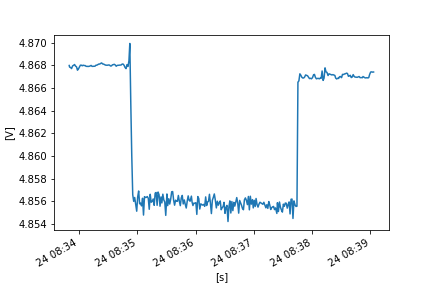

The data file committed next to this chart (first rows):
FLUKE 289, V1.16, 33850029
To display full timestamps use Format Ce…
Reading, Sample, , Start Time, Duration, Max Time, Max, , Average, , Min Time, Min, , Description, Stop Time
1, 4.868, V DC, 24/10/2022 8:33:49.8, 0:00:00.4, 24/10/2022 8:33:49.8, 4.868, V DC, 4.868, V DC, 24/10/2022 8:33:50.0, 4.868, V DC, Interval, 24/10/2022 8:33:50.2
2, 4.868, V DC, 24/10/2022 8:33:50.2, 0:00:01.0, 24/10/2022 8:33:50.2, 4.868, V DC, 4.868, V DC, 24/10/2022 8:33:50.4, 4.868, V DC, Interval, 24/10/2022 8:33:51.2
3, 4.868, V DC, 24/10/2022 8:33:51.2, 0:00:01.0, 24/10/2022 8:33:51.9, 4.868, V DC, 4.868, V DC, 24/10/2022 8:33:52.1, 4.868, V DC, Interval, 24/10/2022 8:33:52.2
4, 4.868, V DC, 24/10/2022 8:33:52.2, 0:00:01.0, 24/10/2022 8:33:52.2, 4.868, V DC, 4.868, V DC, 24/10/2022 8:33:52.2, 4.868, V DC, Interval, 24/10/2022 8:33:53.3
5, 4.868, V DC, 24/10/2022 8:33:53.3, 0:00:01.0, 24/10/2022 8:33:53.9, 4.869, V DC, 4.868, V DC, 24/10/2022 8:33:53.3, 4.868, V DC, Interval, 24/10/2022 8:33:54.3
6, 4.868, V DC, 24/10/2022 8:33:54.3, 0:00:01.0, 24/10/2022 8:33:54.6, 4.869, V DC, 4.868, V DC, 24/10/2022 8:33:54.3, 4.868, V DC, Interval, 24/10/2022 8:33:55.3
7, 4.869, V DC, 24/10/2022 8:33:55.3, 0:00:01.0, 24/10/2022 8:33:55.3, 4.869, V DC, 4.868, V DC, 24/10/2022 8:33:55.5, 4.868, V DC, Interval, 24/10/2022 8:33:56.3
8, 4.868, V DC, 24/10/2022 8:33:56.3, 0:00:01.0, 24/10/2022 8:33:56.3, 4.868, V DC, 4.868, V DC, 24/10/2022 8:33:56.4, 4.868, V DC, Interval, 24/10/2022 8:33:57.3
9, 4.868, V DC, 24/10/2022 8:33:57.3, 0:00:01.0, 24/10/2022 8:33:57.3, 4.868, V DC, 4.868, V DC, 24/10/2022 8:33:57.5, 4.868, V DC, Interval, 24/10/2022 8:33:58.3
10, 4.868, V DC, 24/10/2022 8:33:58.3, 0:00:01.0, 24/10/2022 8:33:58.3, 4.868, V DC, 4.868, V DC, 24/10/2022 8:33:59.1, 4.867, V DC, Interval, 24/10/2022 8:33:59.3
11, 4.867, V DC, 24/10/2022 8:33:59.3, 0:00:01.0, 24/10/2022 8:33:59.5, 4.868, V DC, 4.868, V DC, 24/10/2022 8:33:59.3, 4.867, V DC, Interval, 24/10/2022 8:34:00.3
12, 4.868, V DC, 24/10/2022 8:34:00.3, 0:00:01.0, 24/10/2022 8:34:01.1, 4.868, V DC, 4.868, V DC, 24/10/2022 8:34:00.3, 4.868, V DC, Interval, 24/10/2022 8:34:01.3
13, 4.868, V DC, 24/10/2022 8:34:01.3, 0:00:01.1, 24/10/2022 8:34:01.3, 4.868, V DC, 4.868, V DC, 24/10/2022 8:34:01.3, 4.868, V DC, Interval, 24/10/2022 8:34:02.4
14, 4.868, V DC, 24/10/2022 8:34:02.4, 0:00:00.8, 24/10/2022 8:34:02.4, 4.868, V DC, 4.868, V DC, 24/10/2022 8:34:02.4, 4.868, V DC, Interval, 24/10/2022 8:34:03.2
15, 4.868, V DC, 24/10/2022 8:34:03.2, 0:00:01.0, 24/10/2022 8:34:03.2, 4.868, V DC, 4.868, V DC, 24/10/2022 8:34:03.4, 4.868, V DC, Interval, 24/10/2022 8:34:04.2
16, 4.868, V DC, 24/10/2022 8:34:04.2, 0:00:01.0, 24/10/2022 8:34:04.2, 4.868, V DC, 4.868, V DC, 24/10/2022 8:34:04.2, 4.868, V DC, Interval, 24/10/2022 8:34:05.2
17, 4.868, V DC, 24/10/2022 8:34:05.2, 0:00:01.0, 24/10/2022 8:34:05.2, 4.868, V DC, 4.868, V DC, 24/10/2022 8:34:05.8, 4.868, V DC, Interval, 24/10/2022 8:34:06.2
18, 4.868, V DC, 24/10/2022 8:34:06.2, 0:00:01.0, 24/10/2022 8:34:06.2, 4.868, V DC, 4.868, V DC, 24/10/2022 8:34:06.8, 4.868, V DC, Interval, 24/10/2022 8:34:07.2
19, 4.868, V DC, 24/10/2022 8:34:07.2, 0:00:01.0, 24/10/2022 8:34:07.2, 4.868, V DC, 4.868, V DC, 24/10/2022 8:34:07.2, 4.868, V DC, Interval, 24/10/2022 8:34:08.2
20, 4.868, V DC, 24/10/2022 8:34:08.2, 0:00:01.0, 24/10/2022 8:34:08.2, 4.868, V DC, 4.868, V DC, 24/10/2022 8:34:08.2, 4.868, V DC, Interval, 24/10/2022 8:34:09.2
21, 4.868, V DC, 24/10/2022 8:34:09.2, 0:00:01.0, 24/10/2022 8:34:09.3, 4.868, V DC, 4.868, V DC, 24/10/2022 8:34:09.2, 4.868, V DC, Interval, 24/10/2022 8:34:10.2
22, 4.868, V DC, 24/10/2022 8:34:10.2, 0:00:01.0, 24/10/2022 8:34:10.2, 4.868, V DC, 4.868, V DC, 24/10/2022 8:34:10.2, 4.868, V DC, Interval, 24/10/2022 8:34:11.3
23, 4.868, V DC, 24/10/2022 8:34:11.3, 0:00:01.0, 24/10/2022 8:34:12.0, 4.868, V DC, 4.868, V DC, 24/10/2022 8:34:11.3, 4.868, V DC, Interval, 24/10/2022 8:34:12.3
24, 4.868, V DC, 24/10/2022 8:34:12.3, 0:00:01.0, 24/10/2022 8:34:12.3, 4.868, V DC, 4.868, V DC, 24/10/2022 8:34:13.1, 4.868, V DC, Interval, 24/10/2022 8:34:13.3
25, 4.868, V DC, 24/10/2022 8:34:13.3, 0:00:01.0, 24/10/2022 8:34:13.3, 4.868, V DC, 4.868, V DC, 24/10/2022 8:34:13.3, 4.868, V DC, Interval, 24/10/2022 8:34:14.3
26, 4.868, V DC, 24/10/2022 8:34:14.3, 0:00:01.0, 24/10/2022 8:34:14.3, 4.868, V DC, 4.868, V DC, 24/10/2022 8:34:14.3, 4.868, V DC, Interval, 24/10/2022 8:34:15.3
27, 4.868, V DC, 24/10/2022 8:34:15.3, 0:00:01.0, 24/10/2022 8:34:16.2, 4.868, V DC, 4.868, V DC, 24/10/2022 8:34:15.3, 4.868, V DC, Interval, 24/10/2022 8:34:16.3
28, 4.868, V DC, 24/10/2022 8:34:16.3, 0:00:01.0, 24/10/2022 8:34:16.6, 4.868, V DC, 4.868, V DC, 24/10/2022 8:34:16.3, 4.868, V DC, Interval, 24/10/2022 8:34:17.3
29, 4.868, V DC, 24/10/2022 8:34:17.3, 0:00:00.9, 24/10/2022 8:34:17.3, 4.868, V DC, 4.868, V DC, 24/10/2022 8:34:17.3, 4.868, V DC, Interval, 24/10/2022 8:34:18.2
30, 4.868, V DC, 24/10/2022 8:34:18.2, 0:00:01.0, 24/10/2022 8:34:18.2, 4.868, V DC, 4.868, V DC, 24/10/2022 8:34:18.2, 4.868, V DC, Interval, 24/10/2022 8:34:19.2
31, 4.868, V DC, 24/10/2022 8:34:19.2, 0:00:01.0, 24/10/2022 8:34:19.5, 4.868, V DC, 4.868, V DC, 24/10/2022 8:34:19.2, 4.868, V DC, Interval, 24/10/2022 8:34:20.2
32, 4.868, V DC, 24/10/2022 8:34:20.2, 0:00:01.0, 24/10/2022 8:34:20.2, 4.868, V DC, 4.868, V DC, 24/10/2022 8:34:20.2, 4.868, V DC, Interval, 24/10/2022 8:34:21.2
33, 4.868, V DC, 24/10/2022 8:34:21.2, 0:00:01.0, 24/10/2022 8:34:21.2, 4.868, V DC, 4.868, V DC, 24/10/2022 8:34:21.2, 4.868, V DC, Interval, 24/10/2022 8:34:22.2
34, 4.868, V DC, 24/10/2022 8:34:22.2, 0:00:01.0, 24/10/2022 8:34:22.6, 4.868, V DC, 4.868, V DC, 24/10/2022 8:34:22.2, 4.868, V DC, Interval, 24/10/2022 8:34:23.2
35, 4.868, V DC, 24/10/2022 8:34:23.2, 0:00:01.0, 24/10/2022 8:34:23.2, 4.868, V DC, 4.868, V DC, 24/10/2022 8:34:23.2, 4.868, V DC, Interval, 24/10/2022 8:34:24.2
36, 4.868, V DC, 24/10/2022 8:34:24.2, 0:00:01.0, 24/10/2022 8:34:24.2, 4.868, V DC, 4.868, V DC, 24/10/2022 8:34:24.3, 4.868, V DC, Interval, 24/10/2022 8:34:25.2
37, 4.868, V DC, 24/10/2022 8:34:25.2, 0:00:01.0, 24/10/2022 8:34:25.2, 4.868, V DC, 4.868, V DC, 24/10/2022 8:34:25.2, 4.868, V DC, Interval, 24/10/2022 8:34:26.3
38, 4.868, V DC, 24/10/2022 8:34:26.3, 0:00:01.3, 24/10/2022 8:34:26.3, 4.868, V DC, 4.868, V DC, 24/10/2022 8:34:26.7, 4.868, V DC, Interval, 24/10/2022 8:34:27.6
39, 4.868, V DC, 24/10/2022 8:34:27.6, 0:00:00.7, 24/10/2022 8:34:27.6, 4.868, V DC, 4.868, V DC, 24/10/2022 8:34:27.6, 4.868, V DC, Interval, 24/10/2022 8:34:28.3
40, 4.868, V DC, 24/10/2022 8:34:28.3, 0:00:01.0, 24/10/2022 8:34:28.3, 4.868, V DC, 4.868, V DC, 24/10/2022 8:34:28.3, 4.868, V DC, Interval, 24/10/2022 8:34:29.3
41, 4.868, V DC, 24/10/2022 8:34:29.3, 0:00:01.0, 24/10/2022 8:34:29.3, 4.868, V DC, 4.868, V DC, 24/10/2022 8:34:29.3, 4.868, V DC, Interval, 24/10/2022 8:34:30.3
42, 4.868, V DC, 24/10/2022 8:34:30.3, 0:00:01.0, 24/10/2022 8:34:30.3, 4.868, V DC, 4.868, V DC, 24/10/2022 8:34:30.5, 4.868, V DC, Interval, 24/10/2022 8:34:31.3
43, 4.868, V DC, 24/10/2022 8:34:31.3, 0:00:01.0, 24/10/2022 8:34:31.5, 4.868, V DC, 4.868, V DC, 24/10/2022 8:34:31.3, 4.868, V DC, Interval, 24/10/2022 8:34:32.3
44, 4.868, V DC, 24/10/2022 8:34:32.3, 0:00:01.0, 24/10/2022 8:34:32.3, 4.868, V DC, 4.868, V DC, 24/10/2022 8:34:32.6, 4.868, V DC, Interval, 24/10/2022 8:34:33.3
45, 4.868, V DC, 24/10/2022 8:34:33.3, 0:00:01.0, 24/10/2022 8:34:33.3, 4.868, V DC, 4.868, V DC, 24/10/2022 8:34:33.4, 4.868, V DC, Interval, 24/10/2022 8:34:34.3
46, 4.868, V DC, 24/10/2022 8:34:34.3, 0:00:00.9, 24/10/2022 8:34:34.4, 4.868, V DC, 4.868, V DC, 24/10/2022 8:34:34.3, 4.868, V DC, Interval, 24/10/2022 8:34:35.2
47, 4.868, V DC, 24/10/2022 8:34:35.2, 0:00:01.0, 24/10/2022 8:34:35.7, 4.868, V DC, 4.868, V DC, 24/10/2022 8:34:35.2, 4.868, V DC, Interval, 24/10/2022 8:34:36.2
48, 4.868, V DC, 24/10/2022 8:34:36.2, 0:00:01.0, 24/10/2022 8:34:36.2, 4.868, V DC, 4.868, V DC, 24/10/2022 8:34:36.4, 4.868, V DC, Interval, 24/10/2022 8:34:37.2
49, 4.868, V DC, 24/10/2022 8:34:37.2, 0:00:01.0, 24/10/2022 8:34:37.2, 4.868, V DC, 4.868, V DC, 24/10/2022 8:34:37.4, 4.868, V DC, Interval, 24/10/2022 8:34:38.2
50, 4.868, V DC, 24/10/2022 8:34:38.2, 0:00:01.0, 24/10/2022 8:34:38.2, 4.868, V DC, 4.868, V DC, 24/10/2022 8:34:38.3, 4.868, V DC, Interval, 24/10/2022 8:34:39.2
51, 4.868, V DC, 24/10/2022 8:34:39.2, 0:00:01.0, 24/10/2022 8:34:39.3, 4.868, V DC, 4.868, V DC, 24/10/2022 8:34:39.2, 4.868, V DC, Interval, 24/10/2022 8:34:40.2
52, 4.868, V DC, 24/10/2022 8:34:40.2, 0:00:01.0, 24/10/2022 8:34:40.2, 4.868, V DC, 4.868, V DC, 24/10/2022 8:34:40.6, 4.868, V DC, Interval, 24/10/2022 8:34:41.2
53, 4.868, V DC, 24/10/2022 8:34:41.2, 0:00:01.0, 24/10/2022 8:34:41.2, 4.868, V DC, 4.868, V DC, 24/10/2022 8:34:41.2, 4.868, V DC, Interval, 24/10/2022 8:34:42.2
54, 4.868, V DC, 24/10/2022 8:34:42.2, 0:00:01.0, 24/10/2022 8:34:42.2, 4.868, V DC, 4.868, V DC, 24/10/2022 8:34:42.2, 4.868, V DC, Interval, 24/10/2022 8:34:43.3
55, 4.868, V DC, 24/10/2022 8:34:43.3, 0:00:01.0, 24/10/2022 8:34:43.8, 4.868, V DC, 4.868, V DC, 24/10/2022 8:34:43.3, 4.868, V DC, Interval, 24/10/2022 8:34:44.3
56, 4.868, V DC, 24/10/2022 8:34:44.3, 0:00:01.0, 24/10/2022 8:34:44.3, 4.868, V DC, 4.868, V DC, 24/10/2022 8:34:44.3, 4.868, V DC, Interval, 24/10/2022 8:34:45.3
57, 4.868, V DC, 24/10/2022 8:34:45.3, 0:00:01.0, 24/10/2022 8:34:45.3, 4.868, V DC, 4.868, V DC, 24/10/2022 8:34:45.3, 4.868, V DC, Interval, 24/10/2022 8:34:46.3
58, 4.868, V DC, 24/10/2022 8:34:46.3, 0:00:01.0, 24/10/2022 8:34:46.3, 4.868, V DC, 4.868, V DC, 24/10/2022 8:34:47.1, 4.868, V DC, Interval, 24/10/2022 8:34:47.3
... 259 more rows
